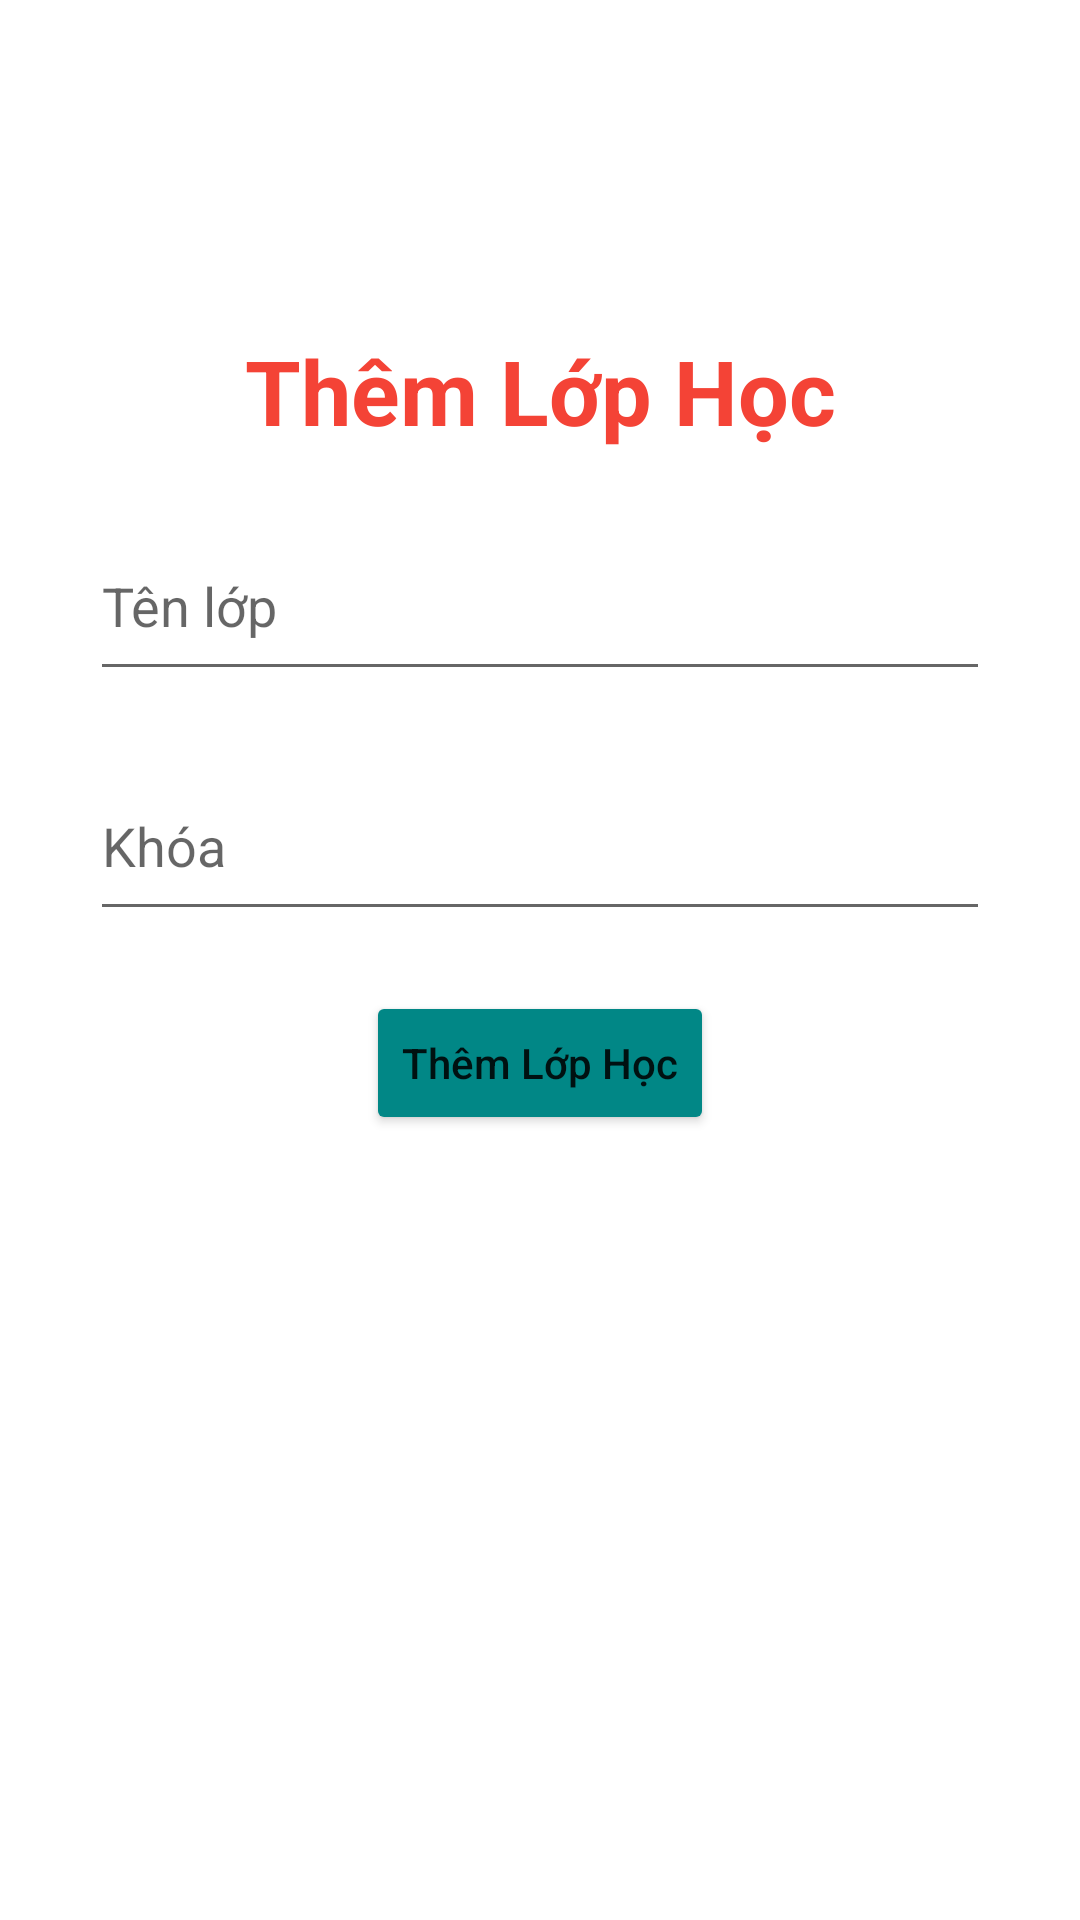

This screen was rendered from an Android layout file. Write that file and the resources it references.
<!-- AndroidManifest.xml: application theme Theme.Quanly_HSSV -->
<!-- res/layout/activity_acticity_add_class.xml -->
<?xml version="1.0" encoding="utf-8"?>
<LinearLayout xmlns:android="http://schemas.android.com/apk/res/android"
    xmlns:app="http://schemas.android.com/apk/res-auto"
    xmlns:tools="http://schemas.android.com/tools"
    android:layout_width="match_parent"
    android:layout_height="match_parent"
    android:orientation="vertical"
    tools:context=".ActicityAddClass">
    <ImageButton
        android:id="@+id/ibtnBack"
        android:layout_width="wrap_content"
        android:layout_height="wrap_content"
        android:layout_marginTop="10dp"
        android:backgroundTint="@color/white"
        android:src="@drawable/ic_arrow_back_black_24dp"/>

    <TextView
        android:layout_marginTop="80dp"
        android:textColor="#F44336"
        android:textStyle="bold"
        android:textSize="30sp"
        android:gravity="center"
        android:text="Thêm Lớp Học"
        android:layout_width="match_parent"
        android:layout_height="wrap_content"></TextView>
    <EditText
        android:id="@+id/edtAddNameClass"
        android:layout_marginTop="20dp"
        android:layout_gravity="center"
        android:hint="Tên lớp"
        android:layout_width="300dp"
        android:layout_height="60dp"></EditText>
    <EditText
        android:id="@+id/edtAddCourse"
        android:layout_marginTop="20dp"
        android:layout_gravity="center"
        android:hint="Khóa"
        android:layout_width="300dp"
        android:layout_height="60dp"></EditText>

    <Button
        android:id="@+id/btnAddClass"
        android:layout_width="wrap_content"
        android:layout_height="wrap_content"
        android:layout_marginTop="20dp"
        android:layout_gravity="center"
        android:backgroundTint="@color/teal_700"
        android:textAllCaps="false"
        android:text="Thêm Lớp Học" />

</LinearLayout>
<!-- resources referenced by this layout -->
<resources>
  <style name="Theme.Quanly_HSSV" parent="Theme.MaterialComponents.DayNight.NoActionBar">
          
          <item name="colorPrimary">@color/purple_500</item>
          <item name="colorPrimaryVariant">@color/purple_700</item>
          <item name="colorOnPrimary">@color/white</item>
          
          <item name="colorSecondary">@color/teal_200</item>
          <item name="colorSecondaryVariant">@color/teal_700</item>
          <item name="colorOnSecondary">@color/black</item>
          
          <item name="android:statusBarColor">?attr/colorPrimaryVariant</item>
          
      </style>
  <!-- not gathered from this repository: default colours our renderer supplied (Android Studio template values) -->
  <color name="purple_500">#FF6200EE</color>
  <color name="purple_700">#FF3700B3</color>
  <color name="teal_200">#FF03DAC5</color>
  <color name="teal_700">#FF018786</color>
  <color name="black">#FF000000</color>
  <color name="white">#FFFFFFFF</color>
</resources>
